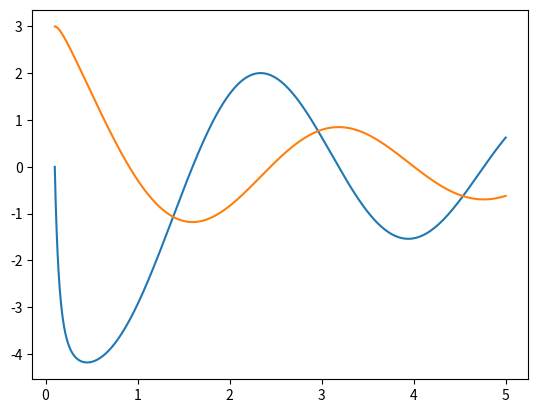

Source code (Python):
import numpy as np
from scipy.integrate import odeint
import matplotlib.pyplot as plt

t = np.arange(0.1, 5 ,0.001)
y0 = 3
k0 = 0
z0 = k0, y0

def diff_func(z, t): 
    k, y = z

    dk_dt = (-t*k - (4*t**2 + 0.5**2)*y)/t**2
    dy_dt = k 

    return dk_dt, dy_dt

sol = odeint(diff_func, z0, t)

plt.plot(t, sol)
plt.savefig('task4_dop.png')
